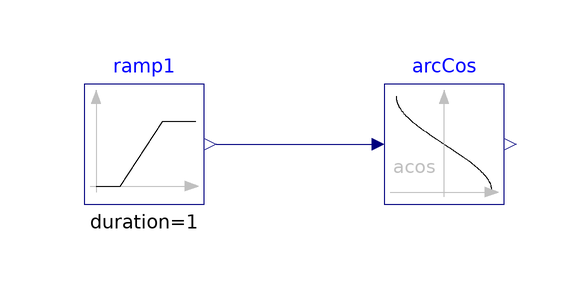

This picture is the connection diagram that the Modelica source below describes through its graphical annotations.

model Acos "Validation model for the Acos block"
  BuildingsLite.Controls.OBC.CDL.Reals.Acos arcCos
    "Block that outputs the arc tangent of the input"
    annotation (Placement(transformation(extent={{-10,-10},{10,10}})));
  BuildingsLite.Controls.OBC.CDL.Reals.Sources.Ramp ramp1(
    duration=1,
    offset=-1,
    height=2)
    "Block that generates ramp signal"
    annotation (Placement(transformation(extent={{-60,-10},{-40,10}})));

equation
  connect(ramp1.y, arcCos.u)
    annotation (Line(points={{-38,0},{-12,0},{-12,0}}, color={0,0,127}));

annotation (
  experiment(StopTime=1.0, Tolerance=1e-06),
  __Dymola_Commands(
      file="modelica://Buildings/Resources/Scripts/Dymola/Controls/OBC/CDL/Reals/Validation/Acos.mos" "Simulate and plot"),
Documentation(info="<html>
<p>
Validation test for the block
<a href=\"modelica://BuildingsLite.Controls.OBC.CDL.Reals.Acos\">
BuildingsLite.Controls.OBC.CDL.Reals.Acos</a>.
</p>
<p>
The input <code>u</code> varies from <i>-1</i> to <i>+1</i>.
</p>
</html>",
revisions="<html>
<ul>
<li>
January 28, 2022, by Jianjun Hu:<br/>
First implementation.
</li>
</ul>
</html>"),
    Icon(
      graphics={
        Ellipse(
          lineColor={75,138,73},
          fillColor={255,255,255},
          fillPattern=FillPattern.Solid,
          extent={{-100,-100},{100,100}}),
        Polygon(
          lineColor={0,0,255},
          fillColor={75,138,73},
          pattern=LinePattern.None,
          fillPattern=FillPattern.Solid,
          points={{-36,60},{64,0},{-36,-60},{-36,60}})}));
end Acos;